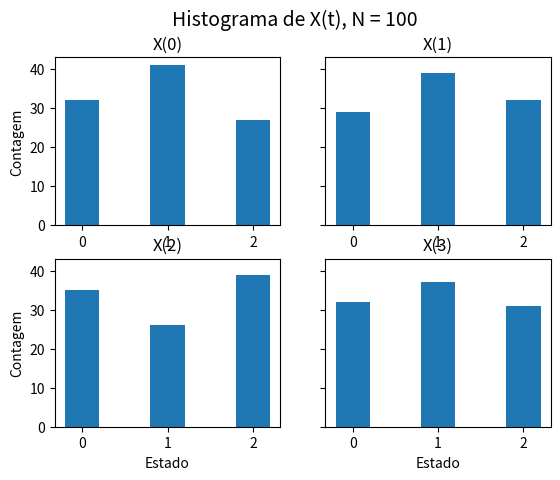

Source code (Python):
# Lista 2
# Questao 1
#
# CPE723
# [redacted]

import numpy                as np
import matplotlib.pyplot    as plt
import random

# Letra A

M = [[0.5, 0.25, 0.25],
     [0.25, 0.5, 0.25],
     [0.25, 0.25, 0.5]]

p0 = [[0.3],
      [0.4],
      [0.3]]

X3 = np.dot(np.linalg.matrix_power(M, 3),p0)

# print(X3)

# Letra B

# print("\nProb 1:", random.random())
# print("\nProb 2:", random.random())
# print("\nProb 3:", random.random())

# Letra C
# Compute X(t) for N  iterations

def get_random_event(events, random_number):
    lower_bound = 0
    for i in range(len(events)):
        eventProb = events[i]
        # Check if random number is within state probabilty bound
        if lower_bound <= random_number <= lower_bound + eventProb:
            return i
        # If not, set bound for next state
        else:
            lower_bound += eventProb

N = 100
t = 3

# Initialize X[0] with a state from 0 to 2
X = np.empty((N, t+1), dtype=int)
X[:,0] = np.random.randint(0, np.shape(M)[0],size=N)

randVec = np.random.random((N,t))
for i in range(N):
    for j in range(t):
        X[i,j+1] = get_random_event(M[X[i,j]][:], randVec[i,j])

# Letra D
# Create histograms of X(t)

bins = [-0.2, 0.2, 0.8, 1.2, 1.8, 2.2]

fig, axs = plt.subplots(2,2, sharey=True)

axs[0,0].hist(X[:,0], bins=bins)
axs[0,0].set_title("X(0)")
axs[0,0].set_ylabel("Contagem")

axs[0,1].hist(X[:,1], bins=bins)
axs[0,1].set_title("X(1)")

axs[1,0].hist(X[:,2], bins=bins)
axs[1,0].set_title("X(2)")
axs[1,0].set_xlabel("Estado")
axs[1,0].set_ylabel("Contagem")

axs[1,1].hist(X[:,3], bins=bins)
axs[1,1].set_title("X(3)")
axs[1,1].set_xlabel("Estado")

plt.suptitle("Histograma de X(t), N = {}".format(N), fontsize=14)
plt.show()
